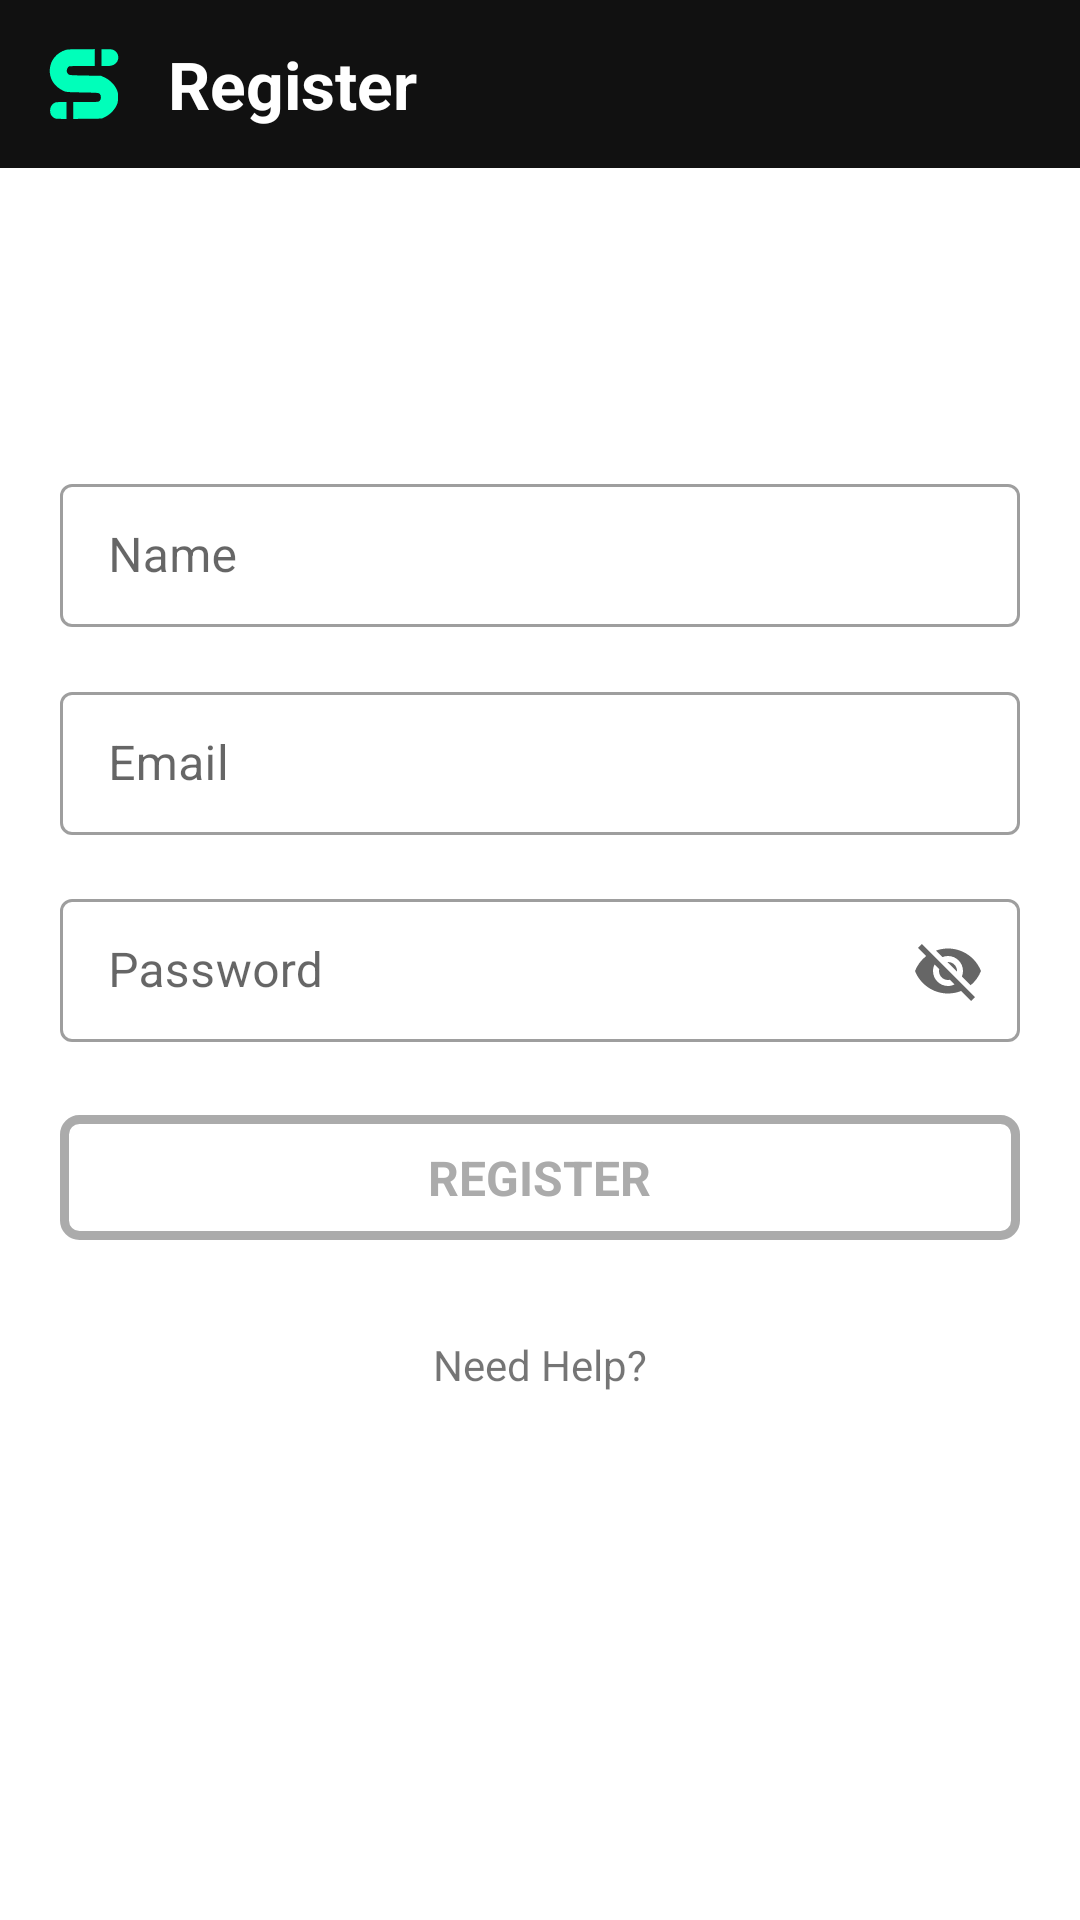

Android layout source for this screen:
<!-- AndroidManifest.xml: activity theme Theme.Netflix -->
<!-- res/layout/activity_register.xml -->
<?xml version="1.0" encoding="utf-8"?>
<RelativeLayout xmlns:android="http://schemas.android.com/apk/res/android"
    xmlns:app="http://schemas.android.com/apk/res-auto"
    xmlns:tools="http://schemas.android.com/tools"
    android:layout_width="match_parent"
    android:layout_height="match_parent">

    <Toolbar
        android:id="@+id/toolbar"
        android:layout_width="match_parent"
        android:layout_height="?attr/actionBarSize"
        android:background="@color/toolbar_color"
        android:layout_alignParentEnd="true"
        android:gravity="center"
        app:navigationContentDescription="@string/abc_action_bar_up_description"
        app:popupTheme="@style/ThemeOverlay.AppCompat.Light"
        app:theme="@style/ThemeOverlay.AppCompat.Dark.ActionBar">
        <RelativeLayout
            android:layout_width="match_parent"
            android:layout_height="match_parent">
            <ImageView
                android:id="@+id/appICon"
                android:layout_width="wrap_content"
                android:layout_centerVertical="true"
                android:layout_height="wrap_content"
                android:src="@drawable/ic_appicon" />
            <TextView
                android:layout_width="wrap_content"
                android:text="Register"
                android:textStyle="bold"
                android:textSize="22sp"
                android:layout_toEndOf="@id/appICon"
                android:textColor="@color/primary_text_color"
                android:layout_marginHorizontal="16dp"
                android:layout_centerVertical="true"
                android:layout_height="wrap_content"/>

        </RelativeLayout>

    </Toolbar>

    <com.google.android.material.textfield.TextInputLayout
        android:id="@+id/textInputLayout1"
        style="@style/Widget.MaterialComponents.TextInputLayout.OutlinedBox.Dense"
        android:layout_width="match_parent"
        android:layout_height="wrap_content"
        android:layout_below="@id/toolbar"
        android:layout_centerHorizontal="true"
        android:layout_marginHorizontal="20dp"
        android:layout_marginTop="100dp"
        android:elevation="2dp"
        android:hint="Name"
        app:endIconMode="custom"
        tools:ignore="HardcodedText">

        <com.google.android.material.textfield.TextInputEditText
            android:id="@+id/name"
            android:layout_width="match_parent"
            android:layout_height="wrap_content"
            android:inputType="textEmailAddress" />
    </com.google.android.material.textfield.TextInputLayout>

    <com.google.android.material.textfield.TextInputLayout
        android:id="@+id/textInputLayout2"
        style="@style/Widget.MaterialComponents.TextInputLayout.OutlinedBox.Dense"
        android:layout_width="match_parent"
        android:layout_height="wrap_content"
        android:layout_below="@id/textInputLayout1"
        android:layout_centerHorizontal="true"
        android:layout_marginHorizontal="20dp"
        android:layout_marginTop="16dp"
        android:elevation="2dp"
        android:hint="Email"
        tools:ignore="HardcodedText">

        <com.google.android.material.textfield.TextInputEditText
            android:id="@+id/email"
            android:layout_width="match_parent"
            android:layout_height="wrap_content"
            android:inputType="textEmailAddress" />
    </com.google.android.material.textfield.TextInputLayout>

    <com.google.android.material.textfield.TextInputLayout
        android:id="@+id/textInputLayout3"
        style="@style/Widget.MaterialComponents.TextInputLayout.OutlinedBox.Dense"
        android:layout_width="match_parent"
        android:layout_height="wrap_content"
        android:layout_below="@id/textInputLayout2"
        android:layout_centerHorizontal="true"
        android:layout_marginHorizontal="20dp"
        android:layout_marginTop="16dp"
        android:elevation="2dp"
        android:hint="Password"
        app:endIconMode="password_toggle"
        tools:ignore="HardcodedText">

        <com.google.android.material.textfield.TextInputEditText
            android:id="@+id/password"
            android:layout_width="match_parent"
            android:layout_height="wrap_content"
            android:inputType="textEmailAddress" />
    </com.google.android.material.textfield.TextInputLayout>

    <RelativeLayout
        android:id="@+id/loginBtn"
        android:layout_width="match_parent"
        android:layout_height="wrap_content"
        android:layout_below="@id/textInputLayout3"
        android:layout_marginHorizontal="20dp"
        android:layout_marginTop="24dp"
        android:background="@drawable/grey_border_stroke"
        android:padding="10dp"
        android:paddingHorizontal="10dp">

        <TextView
            android:layout_width="wrap_content"
            android:layout_height="wrap_content"
            android:layout_centerInParent="true"
            android:text="REGISTER"
            android:textColor="@color/darker_gray"
            android:textSize="16sp"
            android:textStyle="bold" />
    </RelativeLayout>

    <TextView
        android:id="@+id/help"
        android:layout_width="wrap_content"
        android:layout_height="wrap_content"
        android:layout_marginTop="32dp"
        android:layout_centerHorizontal="true"
        android:layout_below="@id/loginBtn"
        android:text="Need Help?" />
    <TextView
        android:id="@+id/newAccount"
        android:layout_width="wrap_content"
        android:layout_height="wrap_content"
        android:layout_marginTop="32dp"
        android:layout_centerHorizontal="true"
        android:textColor="@color/primary_text_color"
        android:layout_below="@id/help"
        android:textStyle="bold"
        android:textSize="16sp"
        android:text="Already Registered? Sign In now" />

</RelativeLayout>
<!-- resources referenced by this layout -->
<resources>
  <color name="darker_gray">#ababab</color>
  <color name="primary_text_color">#FFF</color>
  <color name="toolbar_color">#111111</color>
  <!-- drawable grey_border_stroke (drawable) -->
  <?xml version="1.0" encoding="utf-8"?>
  <shape xmlns:android="http://schemas.android.com/apk/res/android">
  <stroke
      android:width="3dp"
      android:color="@color/darker_gray"/>
      <corners
          android:radius="5dp"/>
  </shape>
  <!-- drawable ic_appicon (drawable) -->
  <vector xmlns:android="http://schemas.android.com/apk/res/android"
      android:width="24dp"
      android:height="24dp"
      android:tint="@color/appicon"
      android:viewportWidth="128"
      android:viewportHeight="128">
      <path
          android:fillColor="#000000"
          android:pathData="M31.5,3.4c-16.5,5.2 -27.3,18.5 -28.3,34.7 -1,16.6 8,30.6 24.5,38.2 4.5,2.1 6.5,2.2 33.4,2.7 26.4,0.5 28.9,0.7 30.8,2.4 2.9,2.6 2.9,9.4 0.1,12.4 -2,2.1 -2.7,2.2 -24.5,2.2l-22.5,-0 0,15.1 0,15 25.3,-0.3 25.3,-0.3 6.5,-3.2c8,-4 15.9,-12 19.7,-20 2.3,-5 2.7,-7.1 2.7,-14.8 0,-7.8 -0.4,-9.7 -2.9,-14.8 -3.9,-8.2 -12,-16 -20.3,-20l-6.8,-3.2 -28.1,-0.5c-25.6,-0.5 -28.4,-0.7 -30.2,-2.4 -1.2,-1 -2.4,-3.1 -2.7,-4.6 -0.7,-3.2 1.5,-8.4 4,-9.4 0.9,-0.3 11.5,-0.6 23.6,-0.6l21.9,-0 0,-15 0,-15 -23.7,0.1c-16.3,-0 -25.1,0.4 -27.8,1.3z"
          android:strokeColor="#00000000" />
      <path
          android:fillColor="#000000"
          android:pathData="M95,17l0,15 8.8,-0c7.1,-0 9.6,-0.4 13.2,-2.3 10.7,-5.4 10.7,-20.6 0,-25.9 -2.6,-1.3 -5.9,-1.8 -12.7,-1.8l-9.3,-0 0,15z"
          android:strokeColor="#00000000" />
      <path
          android:fillColor="#000000"
          android:pathData="M13,96.8c-5.9,2.6 -9.2,7.6 -9.3,14 -0.1,5.9 1.9,10 6.2,12.9 3,2 4.6,2.3 13.2,2.3l9.9,-0 0,-15 0,-15 -9.2,0.1c-5.1,-0 -10,0.3 -10.8,0.7z"
          android:strokeColor="#00000000" />
  </vector>
  <style name="Theme.Netflix" parent="Theme.MaterialComponents.DayNight.NoActionBar">
          
          <item name="backgroundColor">@color/black</item>
          <item name="colorPrimary">@color/white</item>
          <item name="colorPrimaryVariant">#ababab</item>
          <item name="colorOnPrimary">@color/primary_text_color</item>
          
          <item name="colorSecondary">@color/teal_200</item>
          <item name="colorSecondaryVariant">@color/teal_700</item>
          <item name="colorOnSecondary">@color/black</item>
          
          <item name="android:forceDarkAllowed" tools:ignore="NewApi">false</item>
          <item name="android:statusBarColor" tools:targetApi="l">@color/black</item>
          
      </style>
  <color name="appicon">#00FFBA</color>
  <color name="black">#FF000000</color>
  <color name="teal_200">#FF03DAC5</color>
  <color name="teal_700">#FF018786</color>
  <!-- not gathered from this repository: default colours our renderer supplied (Android Studio template values) -->
  <color name="white">#FFFFFFFF</color>
</resources>
